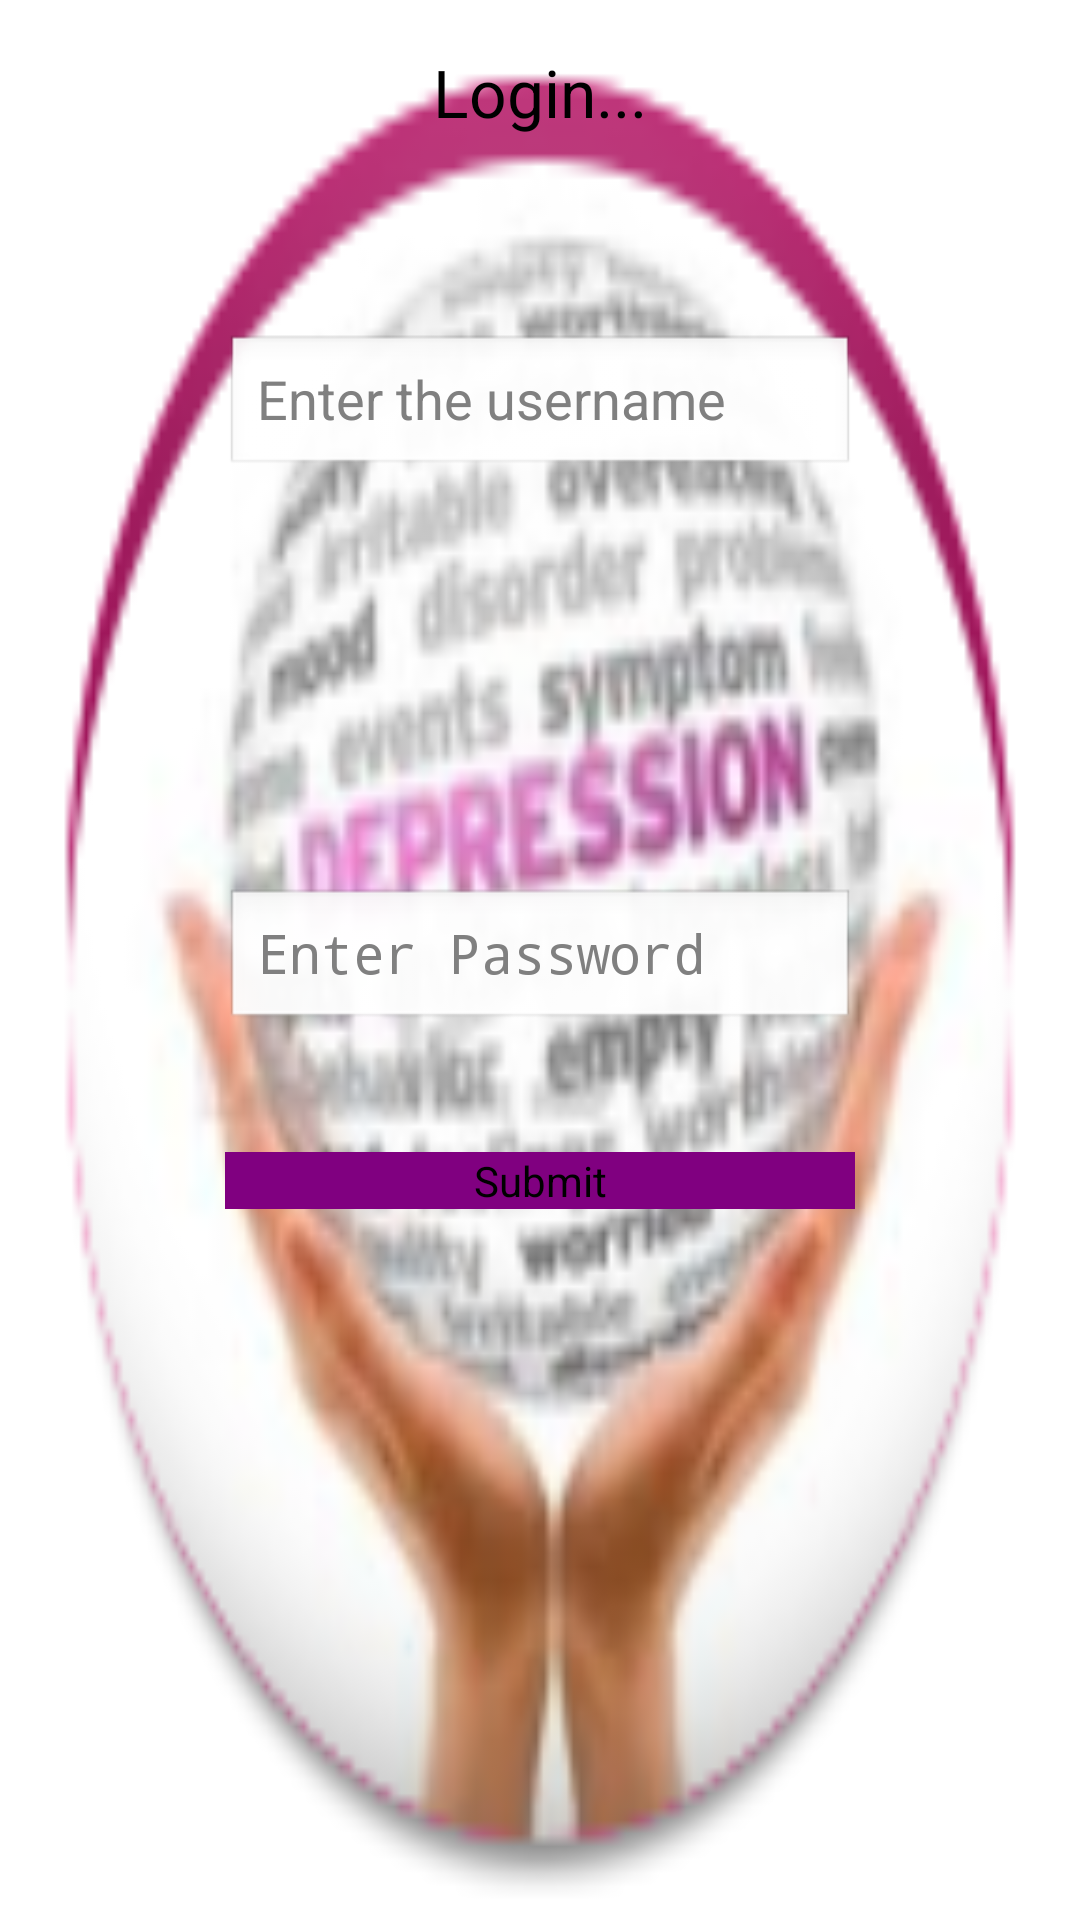

Produce the Android XML layout that renders to this screen, including the resource entries it uses.
<!-- AndroidManifest.xml: application theme AppTheme -->
<!-- res/layout/activity_logmain.xml -->
<RelativeLayout xmlns:android="http://schemas.android.com/apk/res/android"
    xmlns:tools="http://schemas.android.com/tools"
    android:layout_width="match_parent"
    android:layout_height="match_parent"
    android:paddingBottom="@dimen/activity_vertical_margin"
    android:paddingLeft="@dimen/activity_horizontal_margin"
    android:background="@drawable/ic_launcher"
    android:paddingRight="@dimen/activity_horizontal_margin"
    android:paddingTop="@dimen/activity_vertical_margin"
    tools:context=".Logmain" >

    <EditText
        android:id="@+id/editText2"
        android:layout_width="wrap_content"
        android:layout_height="wrap_content"
        android:layout_centerHorizontal="true"
        android:layout_centerVertical="true"
        android:ems="10"
        android:hint="Enter Password"
        android:inputType="textPassword" />

    <Button
        android:id="@+id/button1"
        android:layout_width="wrap_content"
        android:layout_height="wrap_content"
        android:layout_alignLeft="@+id/editText1"
        android:layout_alignRight="@+id/editText2"
        android:layout_below="@+id/editText2"
        android:background="@color/purple"
        android:layout_marginTop="40dp"
        android:text="Submit" />

    <EditText
        android:id="@+id/editText1"
        android:layout_width="wrap_content"
        android:layout_height="wrap_content"
        android:layout_below="@+id/textView1"
        android:layout_centerHorizontal="true"
        android:layout_marginTop="66dp"
        android:ems="10"
        android:hint="Enter the username" />

    <TextView
        android:id="@+id/textView1"
        android:layout_width="wrap_content"
        android:layout_height="wrap_content"
        android:layout_alignParentTop="true"
        android:layout_centerHorizontal="true"
        android:layout_marginTop="16dp"
        android:text="Login..."
        android:textAppearance="?android:attr/textAppearanceLarge" />

</RelativeLayout>
<!-- resources referenced by this layout -->
<resources>
  <color name="purple">#800080</color>
  <!-- drawable ic_launcher: png bitmap (drawable-hdpi, 9178 bytes) -->
  <style name="AppTheme" parent="AppBaseTheme">
          
      </style>
  <style name="AppBaseTheme" parent="android:Theme.Light">
          
      </style>
</resources>
